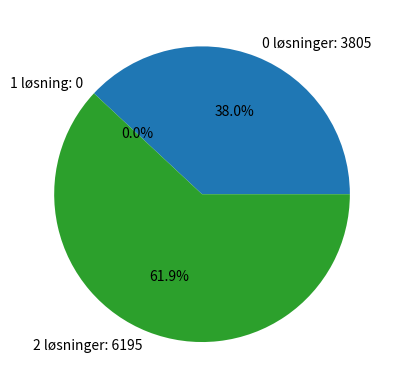

Reproduce this figure in Python.
import numpy as np
import matplotlib.pyplot as plt 
import random

n = 10000
teller = 1
l0,l1,l2 = 0,0,0




for i in range(n):
    a = random.uniform(-5,5)
    b = random.uniform(-5,5)
    c = random.uniform(-5,5)  
    
    test =  b*b - 4*a*c

    if test>0:
        l2 +=1
    if test == 0:
        l1 +=1
    if test < 0:
        l0 +=1
    

data = np.array([l0,l1,l2])
#l0 = 0 løsning, l1 = 1 løsning og l2 = 2 løsninger
san = data/sum(data)

mlabels = ['0 løsninger: ' + str(l0),
          '1 løsning: ' + str(l1),
          '2 løsninger: ' + str(l2)
]

plt.figure(1)
plt.rc('font', size=10)
plt.pie(san, labels=mlabels,autopct='%.1f%%')
plt.show()

print(san)


